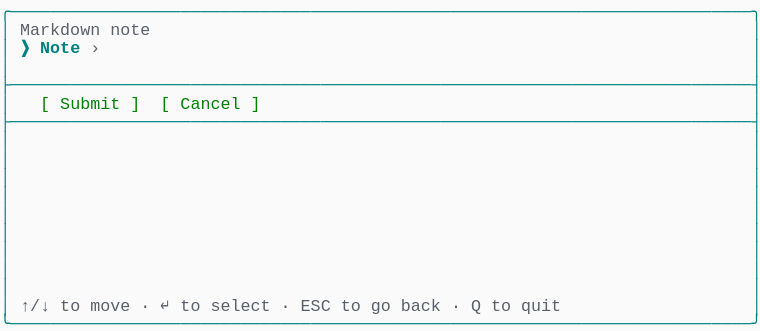
t = 0.00 s
t = 0.69 s: frame unchanged from t = 0.00 s, image omitted
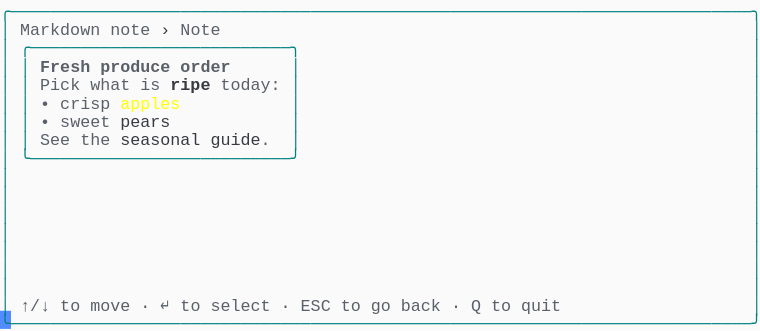
t = 1.37 s
t = 2.06 s: frame unchanged from t = 1.37 s, image omitted
t = 2.75 s: frame unchanged from t = 1.37 s, image omitted
t = 3.44 s: frame unchanged from t = 1.37 s, image omitted

The animated SVG that drew these frames (rendered in a browser with its animation timeline set to each time). Animation: 1 CSS @keyframes rule; one cycle of 4.12 s, repeats indefinitely.

<svg xmlns="http://www.w3.org/2000/svg" xmlns:xlink="http://www.w3.org/1999/xlink" width="760" height="330.66"><rect width="760" height="330.66" rx="0" ry="0" class="a"></rect><svg height="330.66" viewBox="0 0 76 33.066" width="760" xmlns="http://www.w3.org/2000/svg" xmlns:xlink="http://www.w3.org/1999/xlink"><style>.a{fill:rgb(250,250,250)}.b{font-family:Consolas,"Courier New",Courier,"Liberation Mono",monospace}.c{fill:rgb(0,128,128);white-space:pre}.d{fill:rgb(90,96,105);white-space:pre}.e{fill:rgb(88,88,88);white-space:pre}.f{fill:rgb(56,58,66);white-space:pre}.g{fill:rgb(90,96,105);font-weight:bold;white-space:pre}.h{fill:rgb(56,58,66);font-weight:bold;white-space:pre}.i{fill:rgb(255,255,0);white-space:pre}.j{fill:transparent}.k{fill:rgb(82,139,255)}.m{animation-duration:4.125s;animation-iteration-count:infinite;animation-name:l;animation-timing-function:steps(1,end)}.n{fill:rgb(0,128,128);font-weight:bold;white-space:pre}.o{fill:rgb(0,128,0);white-space:pre}@keyframes l{0%{transform:translateX(-0px)}0%{transform:translateX(-76px)}33.3%{transform:translateX(-152px)}100%{transform:translateX(-228px)}}</style><g font-family="Consolas, &quot;Courier New&quot;, Courier, &quot;Liberation Mono&quot;, monospace" font-size="1.67" class="b"><defs><symbol id="1"><text x="0" y="1.67" class="c" textLength="76.152" lengthAdjust="spacingAndGlyphs">╭──────────────────────────────────────────────────────────────────────────╮</text></symbol><symbol id="2"><text x="0" y="1.67" class="c" textLength="1.002" lengthAdjust="spacingAndGlyphs">│</text><text x="75.14999999999999" y="1.67" class="c" textLength="1.002" lengthAdjust="spacingAndGlyphs">│</text></symbol><symbol id="3"><text x="0" y="1.67" class="c" textLength="76.152" lengthAdjust="spacingAndGlyphs">├──────────────────────────────────────────────────────────────────────────┤</text></symbol><symbol id="4"><text x="0" y="1.67" class="c" textLength="1.002" lengthAdjust="spacingAndGlyphs">│</text><text x="2.004" y="1.67" class="d" textLength="3.006" lengthAdjust="spacingAndGlyphs">↑/↓</text><text x="6.012" y="1.67" class="d" textLength="2.004" lengthAdjust="spacingAndGlyphs">to</text><text x="9.017999999999999" y="1.67" class="d" textLength="4.008" lengthAdjust="spacingAndGlyphs">move</text><text x="14.027999999999999" y="1.67" class="e" textLength="1.002" lengthAdjust="spacingAndGlyphs">·</text><text x="16.032" y="1.67" class="d" textLength="1.002" lengthAdjust="spacingAndGlyphs">↵</text><text x="18.035999999999998" y="1.67" class="d" textLength="2.004" lengthAdjust="spacingAndGlyphs">to</text><text x="21.041999999999998" y="1.67" class="d" textLength="6.012" lengthAdjust="spacingAndGlyphs">select</text><text x="28.055999999999997" y="1.67" class="e" textLength="1.002" lengthAdjust="spacingAndGlyphs">·</text><text x="30.059999999999995" y="1.67" class="d" textLength="3.006" lengthAdjust="spacingAndGlyphs">ESC</text><text x="34.068" y="1.67" class="d" textLength="2.004" lengthAdjust="spacingAndGlyphs">to</text><text x="37.074" y="1.67" class="d" textLength="2.004" lengthAdjust="spacingAndGlyphs">go</text><text x="40.08" y="1.67" class="d" textLength="4.008" lengthAdjust="spacingAndGlyphs">back</text><text x="45.089999999999996" y="1.67" class="e" textLength="1.002" lengthAdjust="spacingAndGlyphs">·</text><text x="47.093999999999994" y="1.67" class="d" textLength="1.002" lengthAdjust="spacingAndGlyphs">Q</text><text x="49.098" y="1.67" class="d" textLength="2.004" lengthAdjust="spacingAndGlyphs">to</text><text x="52.104" y="1.67" class="d" textLength="4.008" lengthAdjust="spacingAndGlyphs">quit</text><text x="75.14999999999999" y="1.67" class="c" textLength="1.002" lengthAdjust="spacingAndGlyphs">│</text></symbol><symbol id="5"><text x="0" y="1.67" class="c" textLength="76.152" lengthAdjust="spacingAndGlyphs">╰──────────────────────────────────────────────────────────────────────────╯</text></symbol><symbol id="6"><text x="0" y="1.67" class="c" textLength="1.002" lengthAdjust="spacingAndGlyphs">│</text><text x="2.004" y="1.67" class="d" textLength="8.016" lengthAdjust="spacingAndGlyphs">Markdown</text><text x="11.021999999999998" y="1.67" class="d" textLength="4.008" lengthAdjust="spacingAndGlyphs">note</text><text x="16.032" y="1.67" class="f" textLength="1.002" lengthAdjust="spacingAndGlyphs">›</text><text x="18.035999999999998" y="1.67" class="d" textLength="4.008" lengthAdjust="spacingAndGlyphs">Note</text><text x="75.14999999999999" y="1.67" class="c" textLength="1.002" lengthAdjust="spacingAndGlyphs">│</text></symbol><symbol id="7"><text x="0" y="1.67" class="c" textLength="1.002" lengthAdjust="spacingAndGlyphs">│</text><text x="2.004" y="1.67" class="c" textLength="28.056" lengthAdjust="spacingAndGlyphs">╭──────────────────────────╮</text><text x="75.14999999999999" y="1.67" class="c" textLength="1.002" lengthAdjust="spacingAndGlyphs">│</text></symbol><symbol id="8"><text x="0" y="1.67" class="c" textLength="1.002" lengthAdjust="spacingAndGlyphs">│</text><text x="2.004" y="1.67" class="c" textLength="1.002" lengthAdjust="spacingAndGlyphs">│</text><text x="4.008" y="1.67" class="g" textLength="5.01" lengthAdjust="spacingAndGlyphs">Fresh</text><text x="10.02" y="1.67" class="g" textLength="7.014" lengthAdjust="spacingAndGlyphs">produce</text><text x="18.035999999999998" y="1.67" class="g" textLength="5.01" lengthAdjust="spacingAndGlyphs">order</text><text x="29.058" y="1.67" class="c" textLength="1.002" lengthAdjust="spacingAndGlyphs">│</text><text x="75.14999999999999" y="1.67" class="c" textLength="1.002" lengthAdjust="spacingAndGlyphs">│</text></symbol><symbol id="9"><text x="0" y="1.67" class="c" textLength="1.002" lengthAdjust="spacingAndGlyphs">│</text><text x="2.004" y="1.67" class="c" textLength="1.002" lengthAdjust="spacingAndGlyphs">│</text><text x="4.008" y="1.67" class="d" textLength="4.008" lengthAdjust="spacingAndGlyphs">Pick</text><text x="9.017999999999999" y="1.67" class="d" textLength="4.008" lengthAdjust="spacingAndGlyphs">what</text><text x="14.027999999999999" y="1.67" class="d" textLength="2.004" lengthAdjust="spacingAndGlyphs">is</text><text x="17.034" y="1.67" class="h" textLength="4.008" lengthAdjust="spacingAndGlyphs">ripe</text><text x="22.043999999999997" y="1.67" class="d" textLength="6.012" lengthAdjust="spacingAndGlyphs">today:</text><text x="29.058" y="1.67" class="c" textLength="1.002" lengthAdjust="spacingAndGlyphs">│</text><text x="75.14999999999999" y="1.67" class="c" textLength="1.002" lengthAdjust="spacingAndGlyphs">│</text></symbol><symbol id="10"><text x="0" y="1.67" class="c" textLength="1.002" lengthAdjust="spacingAndGlyphs">│</text><text x="2.004" y="1.67" class="c" textLength="1.002" lengthAdjust="spacingAndGlyphs">│</text><text x="4.008" y="1.67" class="d" textLength="1.002" lengthAdjust="spacingAndGlyphs">•</text><text x="6.012" y="1.67" class="d" textLength="5.01" lengthAdjust="spacingAndGlyphs">crisp</text><text x="12.024" y="1.67" class="i" textLength="6.012" lengthAdjust="spacingAndGlyphs">apples</text><text x="29.058" y="1.67" class="c" textLength="1.002" lengthAdjust="spacingAndGlyphs">│</text><text x="75.14999999999999" y="1.67" class="c" textLength="1.002" lengthAdjust="spacingAndGlyphs">│</text></symbol><symbol id="11"><text x="0" y="1.67" class="c" textLength="1.002" lengthAdjust="spacingAndGlyphs">│</text><text x="2.004" y="1.67" class="c" textLength="1.002" lengthAdjust="spacingAndGlyphs">│</text><text x="4.008" y="1.67" class="d" textLength="1.002" lengthAdjust="spacingAndGlyphs">•</text><text x="6.012" y="1.67" class="d" textLength="5.01" lengthAdjust="spacingAndGlyphs">sweet</text><text x="12.024" y="1.67" class="f" textLength="5.01" lengthAdjust="spacingAndGlyphs">pears</text><text x="29.058" y="1.67" class="c" textLength="1.002" lengthAdjust="spacingAndGlyphs">│</text><text x="75.14999999999999" y="1.67" class="c" textLength="1.002" lengthAdjust="spacingAndGlyphs">│</text></symbol><symbol id="12"><text x="0" y="1.67" class="c" textLength="1.002" lengthAdjust="spacingAndGlyphs">│</text><text x="2.004" y="1.67" class="c" textLength="1.002" lengthAdjust="spacingAndGlyphs">│</text><text x="4.008" y="1.67" class="d" textLength="3.006" lengthAdjust="spacingAndGlyphs">See</text><text x="8.016" y="1.67" class="d" textLength="3.006" lengthAdjust="spacingAndGlyphs">the</text><text x="12.024" y="1.67" class="f" textLength="8.016" lengthAdjust="spacingAndGlyphs">seasonal</text><text x="21.041999999999998" y="1.67" class="f" textLength="5.01" lengthAdjust="spacingAndGlyphs">guide</text><text x="26.052" y="1.67" class="d" textLength="1.002" lengthAdjust="spacingAndGlyphs">.</text><text x="29.058" y="1.67" class="c" textLength="1.002" lengthAdjust="spacingAndGlyphs">│</text><text x="75.14999999999999" y="1.67" class="c" textLength="1.002" lengthAdjust="spacingAndGlyphs">│</text></symbol><symbol id="13"><text x="0" y="1.67" class="c" textLength="1.002" lengthAdjust="spacingAndGlyphs">│</text><text x="2.004" y="1.67" class="c" textLength="28.056" lengthAdjust="spacingAndGlyphs">╰──────────────────────────╯</text><text x="75.14999999999999" y="1.67" class="c" textLength="1.002" lengthAdjust="spacingAndGlyphs">│</text></symbol><symbol id="a"><rect height="18" width="76" x="0" y="0" class="j"></rect></symbol><symbol id="b"><rect height="1.837" width="1.1022" class="k"></rect></symbol></defs><rect height="33.066" width="76" class="a"></rect><g class="m"><svg x="0" y="0" width="304"><svg x="0"><use xlink:href="#a"></use><use xlink:href="#b" x="-0.0040000000000000036" y="0"></use></svg><svg x="76"><use xlink:href="#a"></use><use xlink:href="#b" x="75.996" y="31.054000000000002"></use><use xlink:href="#1" y="0"></use><text x="0" y="3.5069999999999997" class="c" textLength="1.002" lengthAdjust="spacingAndGlyphs">│</text><text x="2.004" y="3.5069999999999997" class="d" textLength="8.016" lengthAdjust="spacingAndGlyphs">Markdown</text><text x="11.021999999999998" y="3.5069999999999997" class="d" textLength="4.008" lengthAdjust="spacingAndGlyphs">note</text><text x="75.14999999999999" y="3.5069999999999997" class="c" textLength="1.002" lengthAdjust="spacingAndGlyphs">│</text><text x="0" y="5.343999999999999" class="c" textLength="1.002" lengthAdjust="spacingAndGlyphs">│</text><text x="2.004" y="5.343999999999999" class="n" textLength="1.002" lengthAdjust="spacingAndGlyphs">❯</text><text x="4.008" y="5.343999999999999" class="n" textLength="4.008" lengthAdjust="spacingAndGlyphs">Note</text><text x="9.017999999999999" y="5.343999999999999" class="d" textLength="1.002" lengthAdjust="spacingAndGlyphs">›</text><text x="75.14999999999999" y="5.343999999999999" class="c" textLength="1.002" lengthAdjust="spacingAndGlyphs">│</text><use xlink:href="#2" y="5.511"></use><use xlink:href="#3" y="7.348"></use><text x="0" y="10.855" class="c" textLength="1.002" lengthAdjust="spacingAndGlyphs">│</text><text x="4.008" y="10.855" class="o" textLength="1.002" lengthAdjust="spacingAndGlyphs">[</text><text x="6.012" y="10.855" class="o" textLength="6.012" lengthAdjust="spacingAndGlyphs">Submit</text><text x="13.026" y="10.855" class="o" textLength="1.002" lengthAdjust="spacingAndGlyphs">]</text><text x="16.032" y="10.855" class="o" textLength="1.002" lengthAdjust="spacingAndGlyphs">[</text><text x="18.035999999999998" y="10.855" class="o" textLength="6.012" lengthAdjust="spacingAndGlyphs">Cancel</text><text x="25.05" y="10.855" class="o" textLength="1.002" lengthAdjust="spacingAndGlyphs">]</text><text x="75.14999999999999" y="10.855" class="c" textLength="1.002" lengthAdjust="spacingAndGlyphs">│</text><use xlink:href="#3" y="11.022"></use><use xlink:href="#2" y="12.859"></use><use xlink:href="#2" y="14.696"></use><use xlink:href="#2" y="16.533"></use><use xlink:href="#2" y="18.37"></use><use xlink:href="#2" y="20.206999999999997"></use><use xlink:href="#2" y="22.044"></use><use xlink:href="#2" y="23.881000000000004"></use><use xlink:href="#2" y="25.718"></use><use xlink:href="#2" y="27.555"></use><use xlink:href="#4" y="29.392"></use><use xlink:href="#5" y="31.229000000000003"></use></svg><svg x="152"><use xlink:href="#a"></use><use xlink:href="#b" x="75.996" y="31.054000000000002"></use><use xlink:href="#1" y="0"></use><use xlink:href="#6" y="1.837"></use><use xlink:href="#7" y="3.674"></use><use xlink:href="#8" y="5.511"></use><use xlink:href="#9" y="7.348"></use><use xlink:href="#10" y="9.185"></use><use xlink:href="#11" y="11.022"></use><use xlink:href="#12" y="12.859"></use><use xlink:href="#13" y="14.696"></use><use xlink:href="#2" y="16.533"></use><use xlink:href="#2" y="18.37"></use><use xlink:href="#2" y="20.206999999999997"></use><use xlink:href="#2" y="22.044"></use><use xlink:href="#2" y="23.881000000000004"></use><use xlink:href="#2" y="25.718"></use><use xlink:href="#2" y="27.555"></use><use xlink:href="#4" y="29.392"></use><use xlink:href="#5" y="31.229000000000003"></use></svg><svg x="228"><use xlink:href="#a"></use><use xlink:href="#b" x="0.996" y="31.054000000000002"></use><use xlink:href="#6" y="0"></use><use xlink:href="#7" y="1.837"></use><use xlink:href="#8" y="3.674"></use><use xlink:href="#9" y="5.511"></use><use xlink:href="#10" y="7.348"></use><use xlink:href="#11" y="9.185"></use><use xlink:href="#12" y="11.022"></use><use xlink:href="#13" y="12.859"></use><use xlink:href="#2" y="14.696"></use><use xlink:href="#2" y="16.533"></use><use xlink:href="#2" y="18.37"></use><use xlink:href="#2" y="20.206999999999997"></use><use xlink:href="#2" y="22.044"></use><use xlink:href="#2" y="23.881000000000004"></use><use xlink:href="#2" y="25.718"></use><use xlink:href="#4" y="27.555"></use><use xlink:href="#5" y="29.392"></use></svg></svg></g></g></svg></svg>
